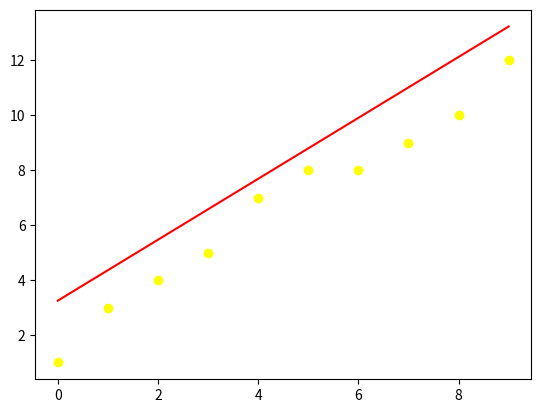

Python code for this plot:
import numpy as np
import matplotlib.pyplot as plt
x=np.array([0,1,2,3,4,5,6,7,8,9])
y=np.array([1,3,4,5,7,8,8,9,10,12])
beta1 = np.divide(np.sum(np.multiply((x-np.mean(x)),(y-np.mean(y)))),np.sum(np.multiply((x-np.mean(x)),(x-np.mean(y)))))
beta0 = np.mean(y)-beta1*np.mean(x)
plt.scatter(x,y,color="yellow")
y=beta0+beta1*x+beta0/beta1
plt.plot(x,y,color="red")
plt.show()
predict_x = 13
predict_y = beta0+beta1*predict_x +beta0/beta1
print("The value for "+str(predict_x)+" is " + str(predict_y))
